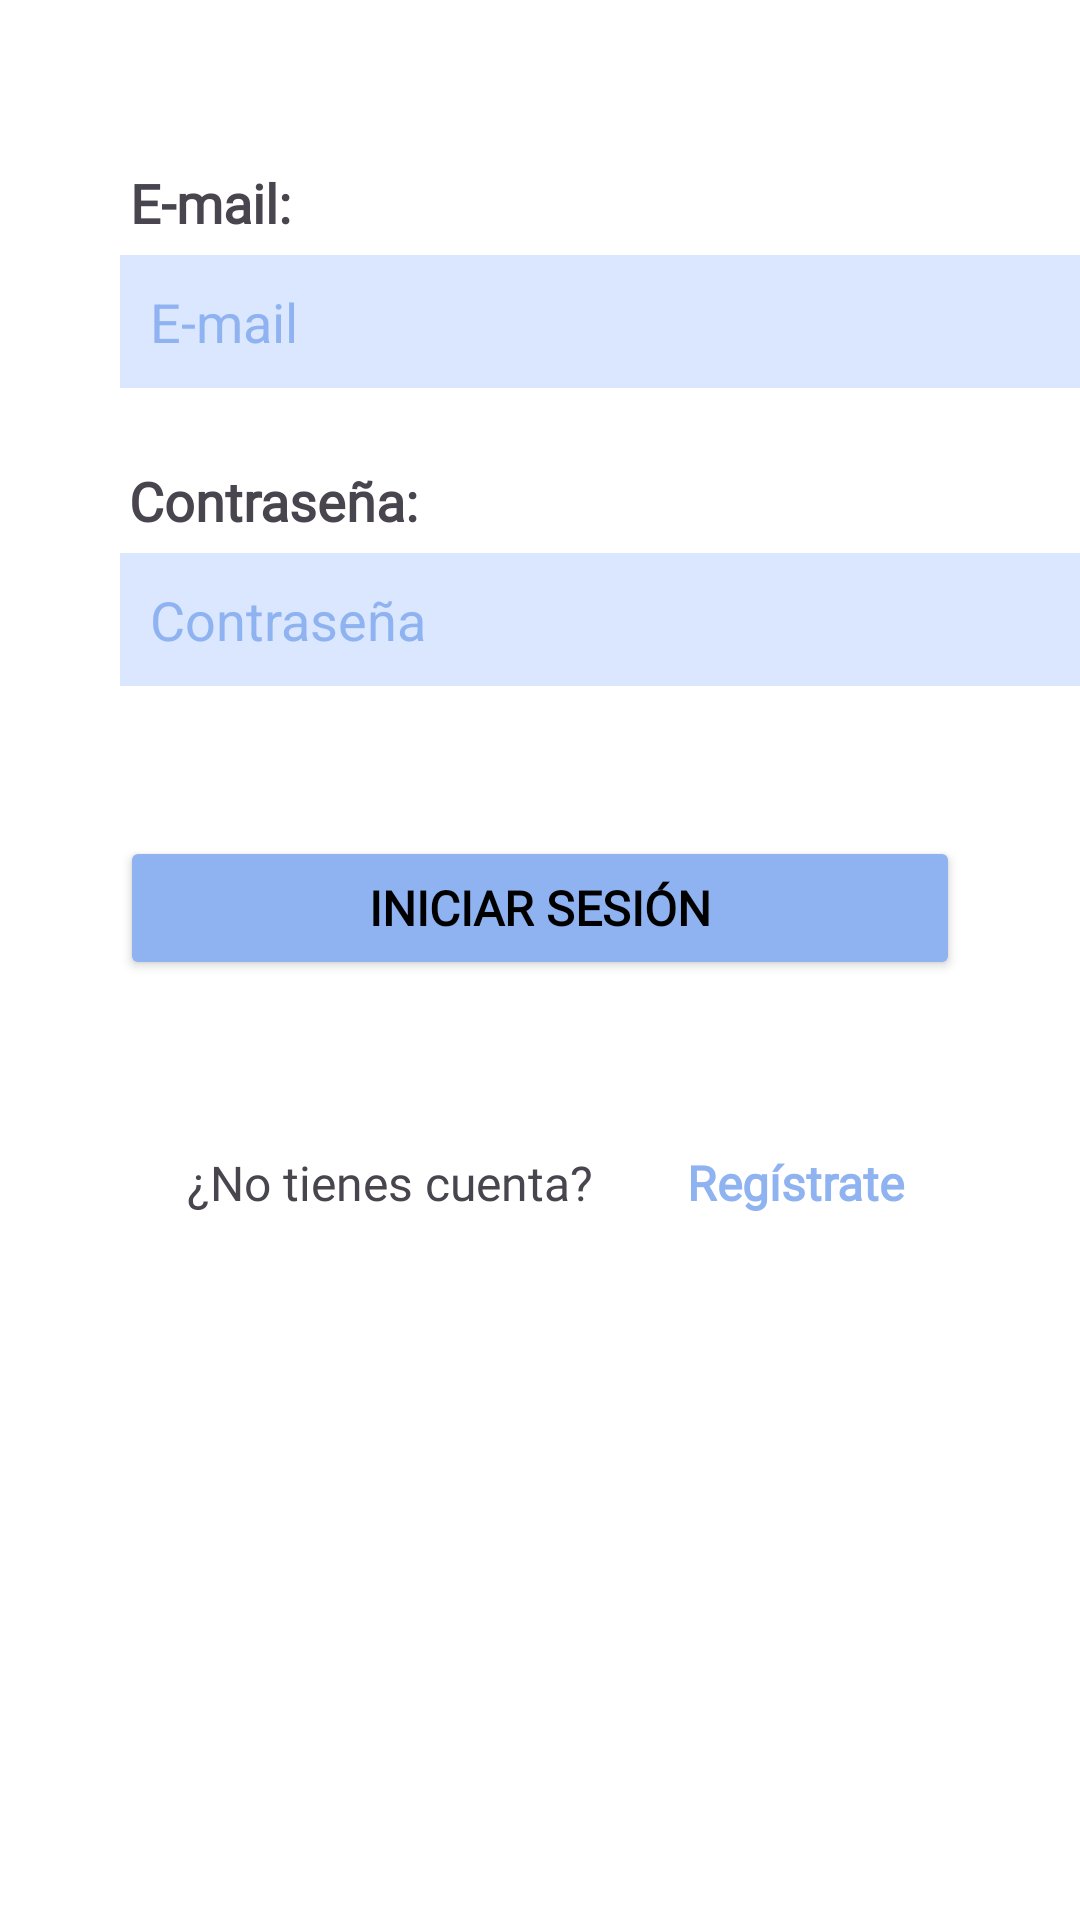

Reconstruct the res/layout file that produces this screen, plus the resources it refers to.
<!-- AndroidManifest.xml: application theme Theme.JuegAlmi -->
<!-- res/layout/fragment_iniciar_sesion.xml -->
<?xml version="1.0" encoding="utf-8"?>
<LinearLayout xmlns:android="http://schemas.android.com/apk/res/android"
    xmlns:tools="http://schemas.android.com/tools"
    android:layout_width="match_parent"
    android:layout_height="match_parent"
    android:orientation="vertical"
    android:background="@color/white"
    tools:context=".IniciarSesion">

    <TextView
        android:layout_width="120dp"
        android:layout_height="35dp"
        android:gravity="center"
        android:layout_marginTop="50dp"
        android:layout_marginLeft="10dp"
        android:text="@string/emailP"
        style="@style/estiloSubtitulo"
        />

    <EditText
        android:id="@+id/edtEmail"
        android:layout_width="320dp"
        android:layout_height="wrap_content"
        android:layout_marginLeft="40dp"
        android:padding="10dp"
        android:hint="@string/email"
        android:textColorHint="@color/colorBoton"
        android:background="@color/colorTab"
        />

    <TextView
        android:layout_width="120dp"
        android:layout_height="35dp"
        android:gravity="center"
        android:layout_marginTop="20dp"
        android:layout_marginLeft="31dp"
        android:text="@string/contrasenyaP"
        style="@style/estiloSubtitulo"
        />

    <EditText
        android:id="@+id/edtContrasenya"
        android:layout_width="320dp"
        android:layout_height="wrap_content"
        android:layout_marginLeft="40dp"
        android:padding="10dp"
        android:inputType="textPassword"
        android:hint="@string/contrasenya"
        android:textColorHint="@color/colorBoton"
        android:background="@color/colorTab"
        />

    <Button
        android:layout_width="match_parent"
        android:layout_height="wrap_content"
        android:layout_marginTop="50dp"
        android:layout_marginLeft="40dp"
        android:layout_marginRight="40dp"
        android:id="@+id/btnEnviar"
        android:text="@string/iniciar"
        android:backgroundTint="@color/colorBoton"
        android:textColor="@color/black"
        style="@style/estiloTexto"
        android:textStyle="bold"
        />


    <LinearLayout
        android:layout_width="wrap_content"
        android:layout_height="wrap_content"
        android:layout_gravity="center"
        android:layout_marginTop="50dp"
        android:orientation="horizontal">

        <TextView
            android:layout_width="170dp"
            android:layout_height="35dp"
            android:gravity="center"
            android:text="@string/cuenta"
            style="@style/estiloTexto"
            />

        <TextView
            android:id="@+id/txtRegistrate"
            android:layout_width="100dp"
            android:layout_height="35dp"
            android:gravity="center"
            android:text="@string/registrate"
            style="@style/estiloTexto"
            android:textStyle="bold"
            android:textColor="@color/colorBoton"
            />

    </LinearLayout>

</LinearLayout>
<!-- resources referenced by this layout -->
<resources>
  <color name="black">#FF000000</color>
  <color name="colorBoton">#8fb2f1</color>
  <color name="colorTab">#dae7ff</color>
  <color name="white">#FFFFFFFF</color>
  <string name="contrasenya">Contraseña</string>
  <string name="contrasenyaP">Contraseña:</string>
  <string name="cuenta">¿No tienes cuenta?</string>
  <string name="email">E-mail</string>
  <string name="emailP">E-mail:</string>
  <string name="iniciar">INICIAR SESIÓN</string>
  <string name="registrate">Regístrate</string>
  <style name="estiloSubtitulo">
          <item name="android:textSize">18sp</item>
          <item name="android:textStyle">bold</item>
          <item name="android:fontFamily">@font/montserrat</item>
      </style>
  <style name="estiloTexto">
          <item name="android:textSize">16sp</item>
          <item name="android:fontFamily">@font/montserrat</item>
      </style>
  <style name="Theme.JuegAlmi" parent="Base.Theme.JuegAlmi" />
  <style name="Base.Theme.JuegAlmi" parent="Theme.Material3.DayNight.NoActionBar">
          
          
      </style>
</resources>
